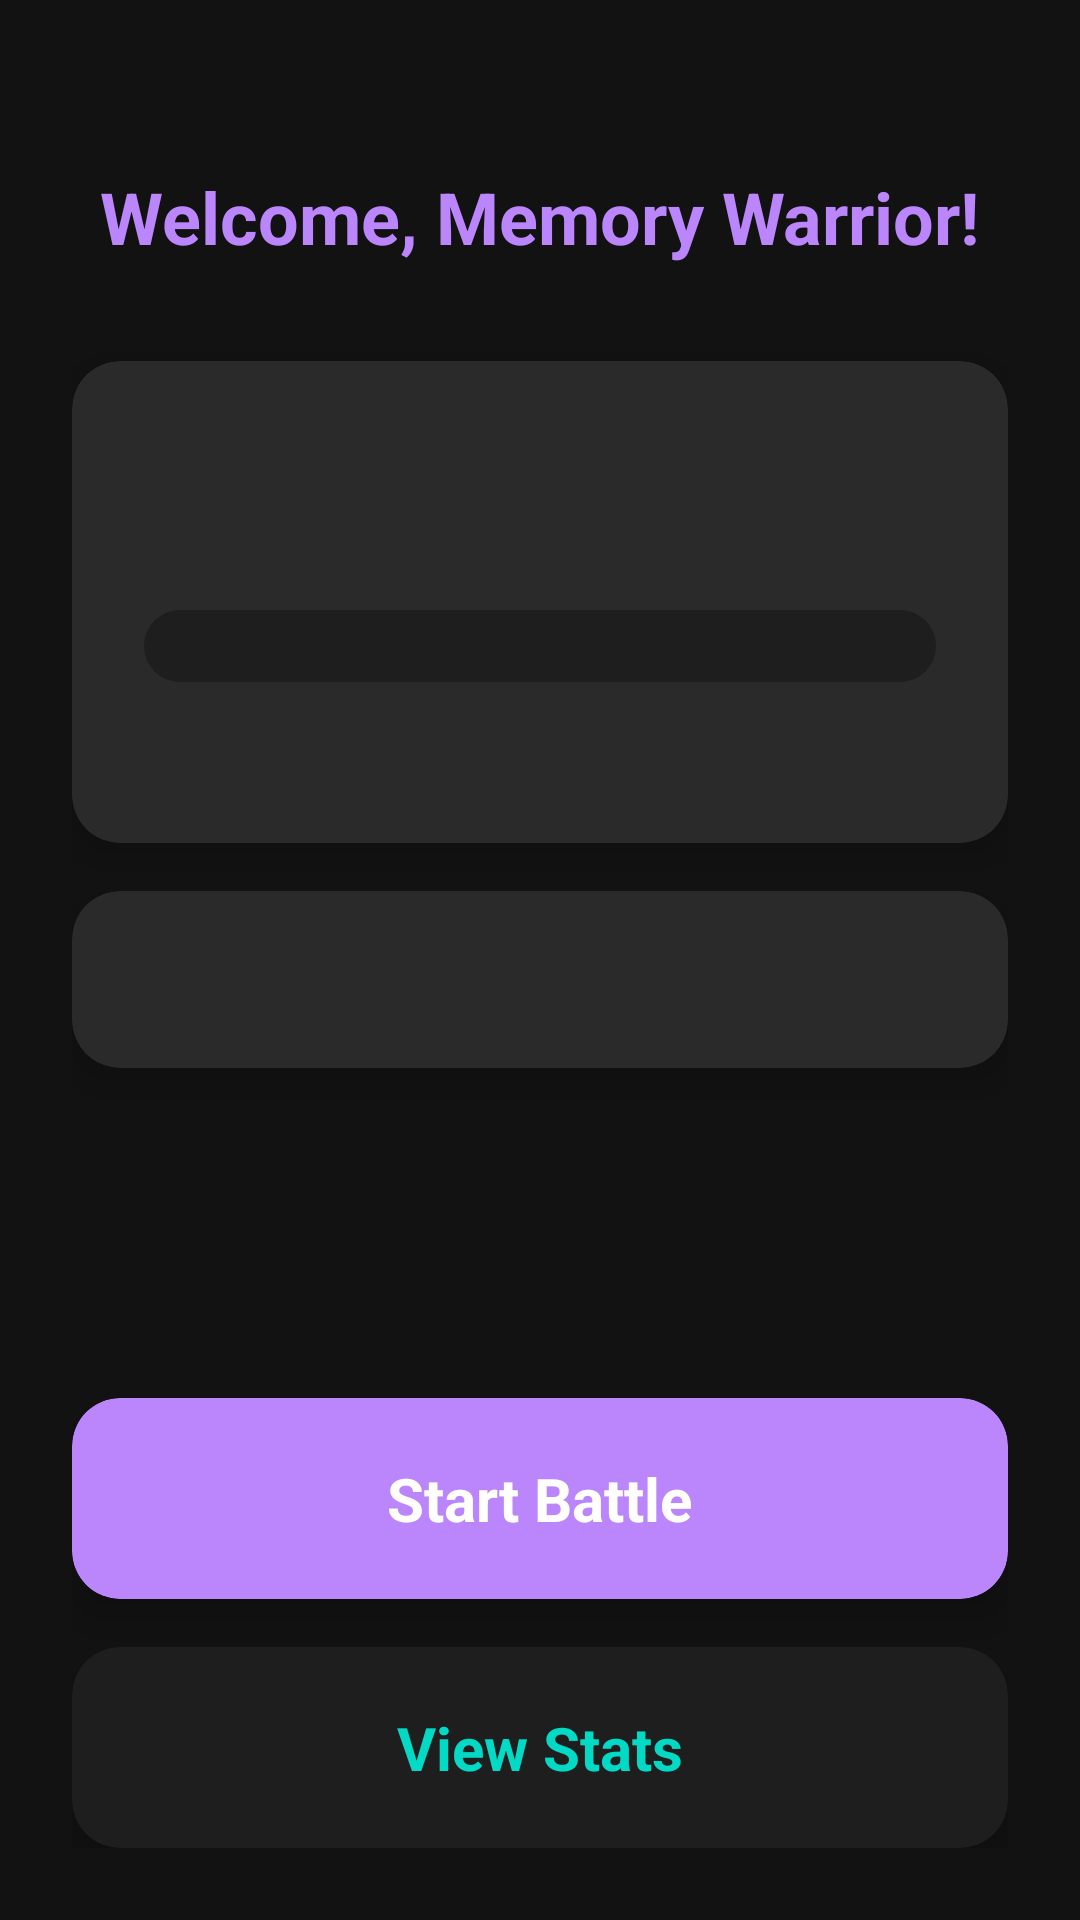

The Android layout XML behind this screen, and the referenced resources:
<!-- AndroidManifest.xml: application theme Theme.Revizo -->
<!-- res/layout/activity_home.xml -->
<?xml version="1.0" encoding="utf-8"?>
<LinearLayout xmlns:android="http://schemas.android.com/apk/res/android"
    xmlns:app="http://schemas.android.com/apk/res-auto"
    xmlns:tools="http://schemas.android.com/tools"
    android:id="@+id/main"
    android:layout_width="match_parent"
    android:layout_height="match_parent"
    android:background="@color/background_dark"
    android:orientation="vertical"
    android:padding="24dp"
    tools:context=".ui.home.HomeActivity">

    
    <TextView
        android:layout_width="wrap_content"
        android:layout_height="wrap_content"
        android:layout_gravity="center_horizontal"
        android:layout_marginTop="32dp"
        android:text="@string/welcome_warrior"
        android:textColor="@color/primary_purple"
        android:textSize="24sp"
        android:textStyle="bold" />

    
    <androidx.cardview.widget.CardView
        android:layout_width="match_parent"
        android:layout_height="wrap_content"
        android:layout_marginTop="32dp"
        app:cardBackgroundColor="@color/card_dark"
        app:cardCornerRadius="16dp"
        app:cardElevation="8dp">

        <LinearLayout
            android:layout_width="match_parent"
            android:layout_height="wrap_content"
            android:orientation="vertical"
            android:padding="24dp">

            
            <TextView
                android:id="@+id/tvLevel"
                android:layout_width="wrap_content"
                android:layout_height="wrap_content"
                android:layout_gravity="center_horizontal"
                android:textColor="@color/accent_gold"
                android:textSize="32sp"
                android:textStyle="bold"
                tools:text="Level 5" />

            
            <ProgressBar
                android:id="@+id/progressXp"
                style="?android:attr/progressBarStyleHorizontal"
                android:layout_width="match_parent"
                android:layout_height="24dp"
                android:layout_marginTop="16dp"
                android:progressDrawable="@drawable/progress_bar_xp"
                tools:progress="60" />

            
            <TextView
                android:id="@+id/tvXpProgress"
                android:layout_width="wrap_content"
                android:layout_height="wrap_content"
                android:layout_gravity="center_horizontal"
                android:layout_marginTop="8dp"
                android:textColor="@color/text_secondary"
                android:textSize="16sp"
                tools:text="300 / 500 XP" />

        </LinearLayout>

    </androidx.cardview.widget.CardView>

    
    <androidx.cardview.widget.CardView
        android:layout_width="match_parent"
        android:layout_height="wrap_content"
        android:layout_marginTop="16dp"
        app:cardBackgroundColor="@color/card_dark"
        app:cardCornerRadius="16dp"
        app:cardElevation="8dp">

        <LinearLayout
            android:layout_width="match_parent"
            android:layout_height="wrap_content"
            android:gravity="center"
            android:orientation="vertical"
            android:padding="16dp">

            <TextView
                android:id="@+id/tvStreak"
                android:layout_width="wrap_content"
                android:layout_height="wrap_content"
                android:textColor="@color/warning_orange"
                android:textSize="20sp"
                android:textStyle="bold"
                tools:text="🔥 7 Day Streak" />

        </LinearLayout>

    </androidx.cardview.widget.CardView>

    
    <View
        android:layout_width="match_parent"
        android:layout_height="0dp"
        android:layout_weight="1" />

    
    <androidx.cardview.widget.CardView
        android:id="@+id/btnStartBattle"
        android:layout_width="match_parent"
        android:layout_height="wrap_content"
        android:layout_marginTop="16dp"
        android:clickable="true"
        android:focusable="true"
        android:foreground="?android:attr/selectableItemBackground"
        app:cardBackgroundColor="@color/primary_purple"
        app:cardCornerRadius="16dp"
        app:cardElevation="8dp">

        <TextView
            android:layout_width="wrap_content"
            android:layout_height="wrap_content"
            android:layout_gravity="center"
            android:padding="20dp"
            android:text="@string/start_battle"
            android:textColor="@color/white"
            android:textSize="20sp"
            android:textStyle="bold" />

    </androidx.cardview.widget.CardView>

    
    <androidx.cardview.widget.CardView
        android:id="@+id/btnViewStats"
        android:layout_width="match_parent"
        android:layout_height="wrap_content"
        android:layout_marginTop="16dp"
        android:clickable="true"
        android:focusable="true"
        android:foreground="?android:attr/selectableItemBackground"
        app:cardBackgroundColor="@color/surface_dark"
        app:cardCornerRadius="16dp"
        app:cardElevation="8dp">

        <TextView
            android:layout_width="wrap_content"
            android:layout_height="wrap_content"
            android:layout_gravity="center"
            android:padding="20dp"
            android:text="@string/view_stats"
            android:textColor="@color/primary_blue"
            android:textSize="20sp"
            android:textStyle="bold" />

    </androidx.cardview.widget.CardView>

</LinearLayout>
<!-- resources referenced by this layout -->
<resources>
  <color name="accent_gold">#FFD700</color>
  <color name="background_dark">#121212</color>
  <color name="card_dark">#2A2A2A</color>
  <color name="primary_blue">#03DAC6</color>
  <color name="primary_purple">#BB86FC</color>
  <color name="surface_dark">#1E1E1E</color>
  <color name="text_secondary">#B3B3B3</color>
  <color name="warning_orange">#FF9800</color>
  <color name="white">#FFFFFFFF</color>
  <!-- drawable progress_bar_xp (drawable) -->
  <?xml version="1.0" encoding="utf-8"?>
  <layer-list xmlns:android="http://schemas.android.com/apk/res/android">
      <item android:id="@android:id/background">
          <shape>
              <corners android:radius="12dp" />
              <solid android:color="@color/surface_dark" />
          </shape>
      </item>
      <item android:id="@android:id/progress">
          <clip>
              <shape>
                  <corners android:radius="12dp" />
                  <gradient
                      android:startColor="@color/primary_purple"
                      android:endColor="@color/primary_blue"
                      android:angle="0" />
              </shape>
          </clip>
      </item>
  </layer-list>
  <string name="start_battle">Start Battle</string>
  <string name="view_stats">View Stats</string>
  <string name="welcome_warrior">Welcome, Memory Warrior!</string>
  <style name="Theme.Revizo" parent="Base.Theme.Revizo" />
  <style name="Base.Theme.Revizo" parent="Theme.Material3.Dark.NoActionBar">
          
          <item name="colorPrimary">@color/primary_purple</item>
          <item name="colorPrimaryVariant">@color/primary_blue</item>
          <item name="colorOnPrimary">@color/white</item>
  
          
          <item name="colorSecondary">@color/primary_blue</item>
          <item name="colorSecondaryVariant">@color/primary_purple</item>
          <item name="colorOnSecondary">@color/black</item>
  
          
          <item name="android:colorBackground">@color/background_dark</item>
          <item name="colorSurface">@color/surface_dark</item>
          <item name="colorOnBackground">@color/text_primary</item>
          <item name="colorOnSurface">@color/text_primary</item>
  
          
          <item name="android:statusBarColor">@color/background_dark</item>
          <item name="android:windowLightStatusBar" tools:ignore="NewApi">false</item>
      </style>
  <color name="black">#FF000000</color>
  <color name="text_primary">#FFFFFF</color>
</resources>
